Image classification data set "Database" (Mehedi-Bin-Hafiz/Guava-Leaf-Disease-Detection-by-Image-classification on GitHub). Class labels (3): leaf spot, ring spot, sound.

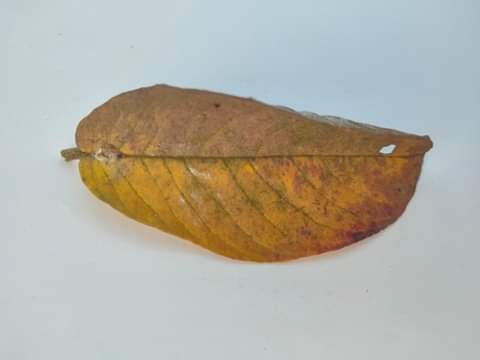
Label: leaf spot

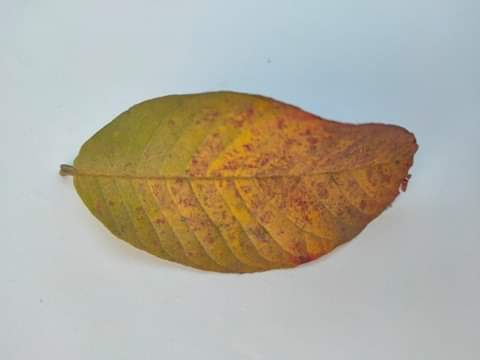
Label: ring spot

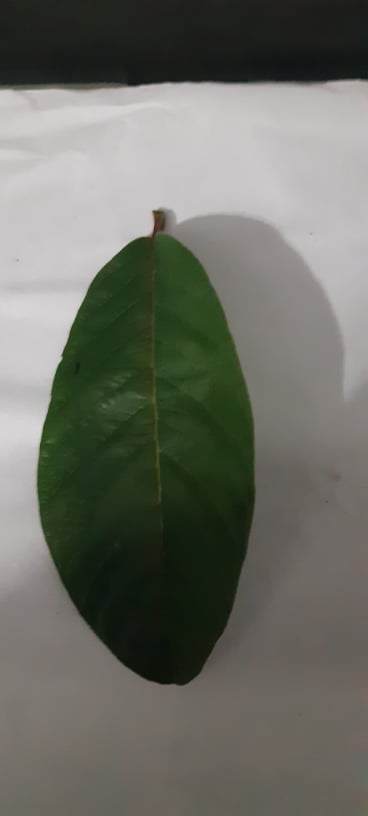
Label: sound

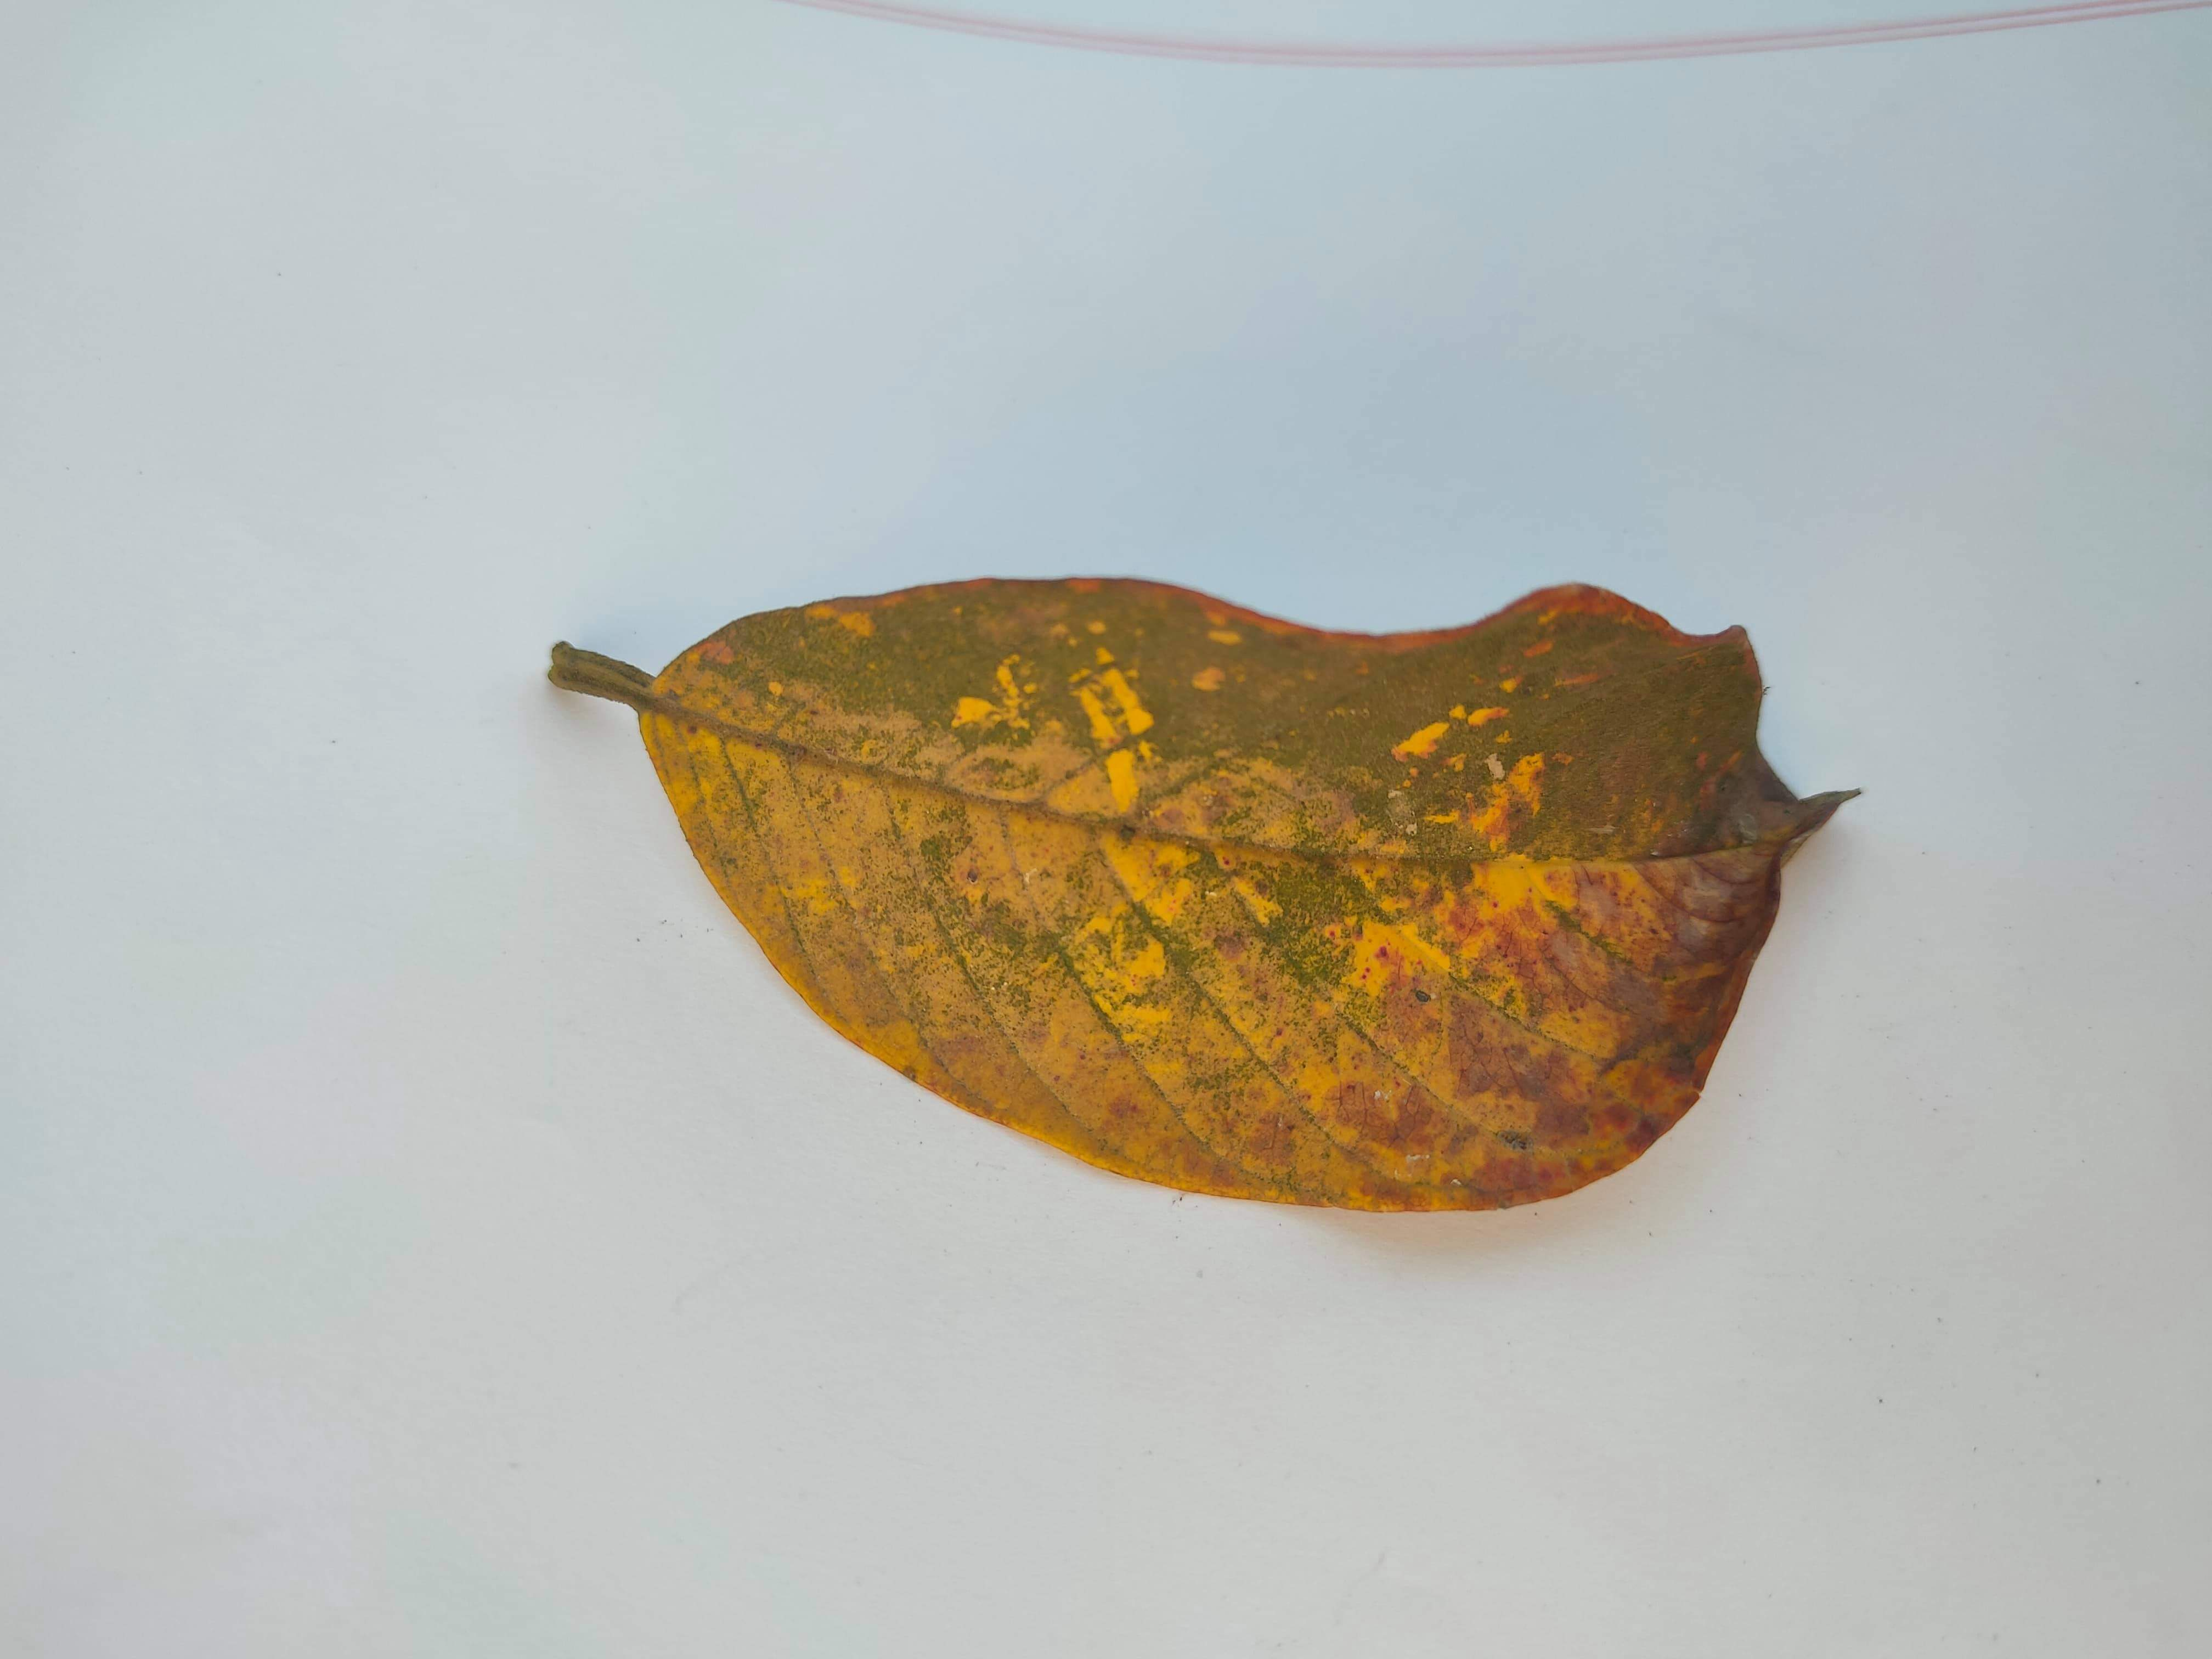
Label: leaf spot

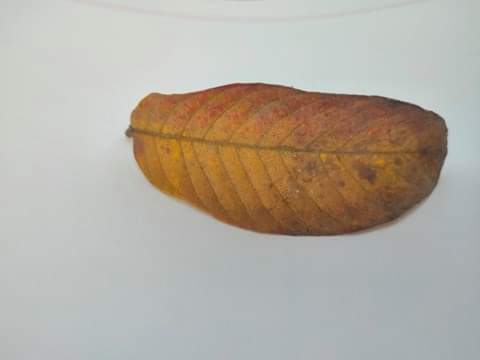
Label: ring spot

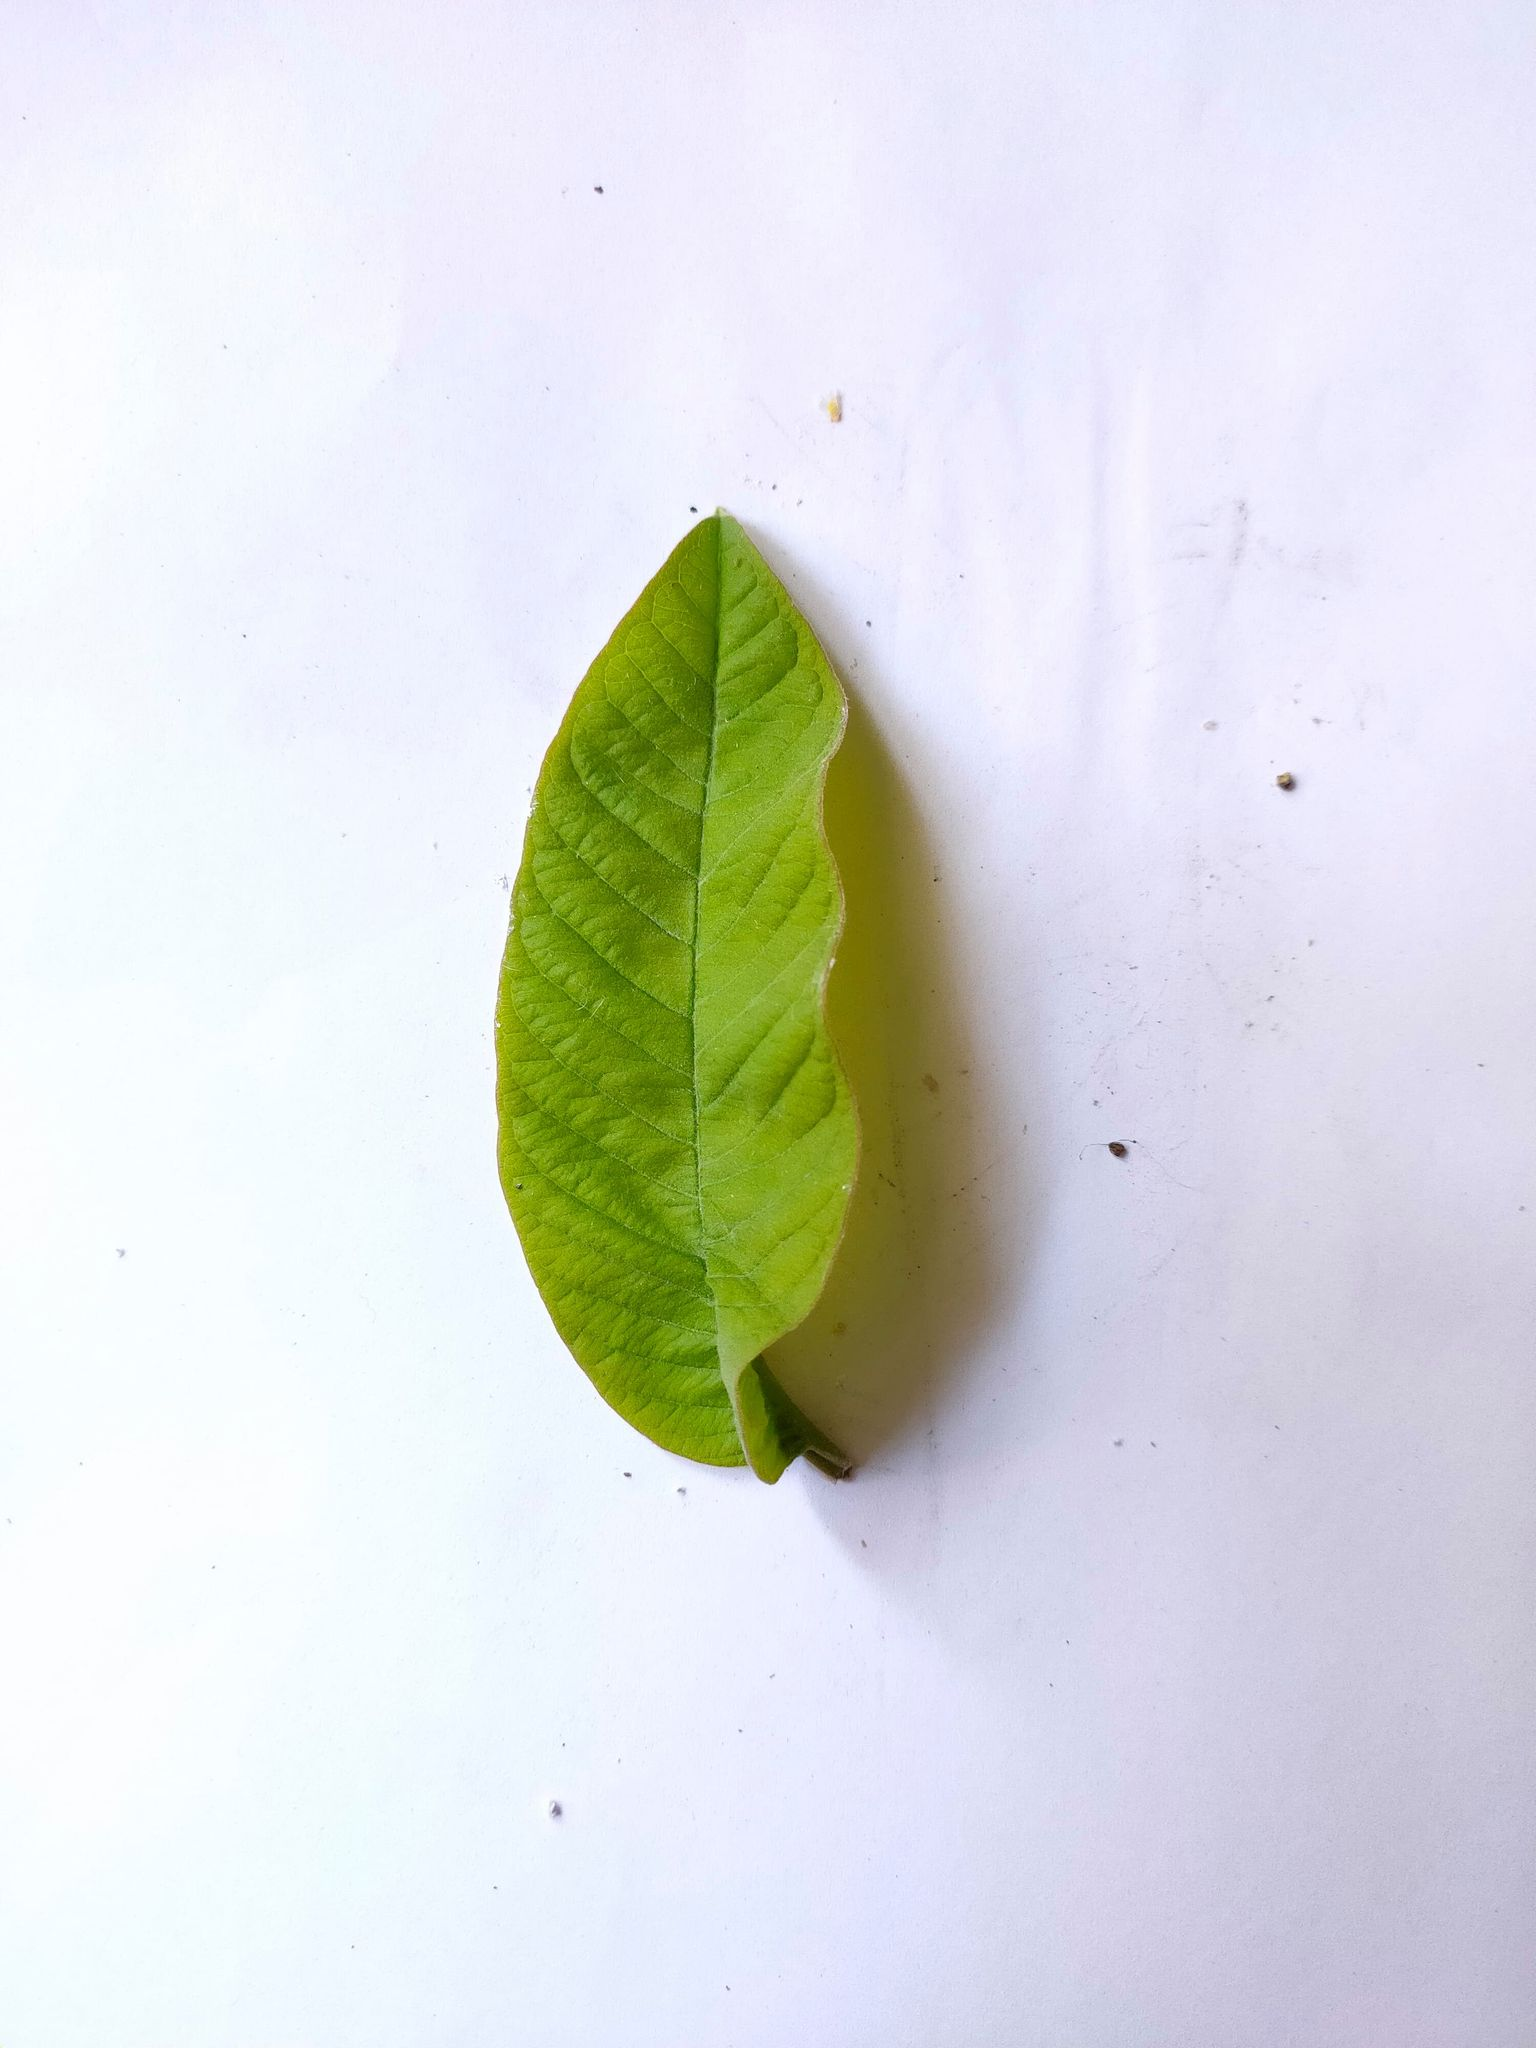
Label: sound
